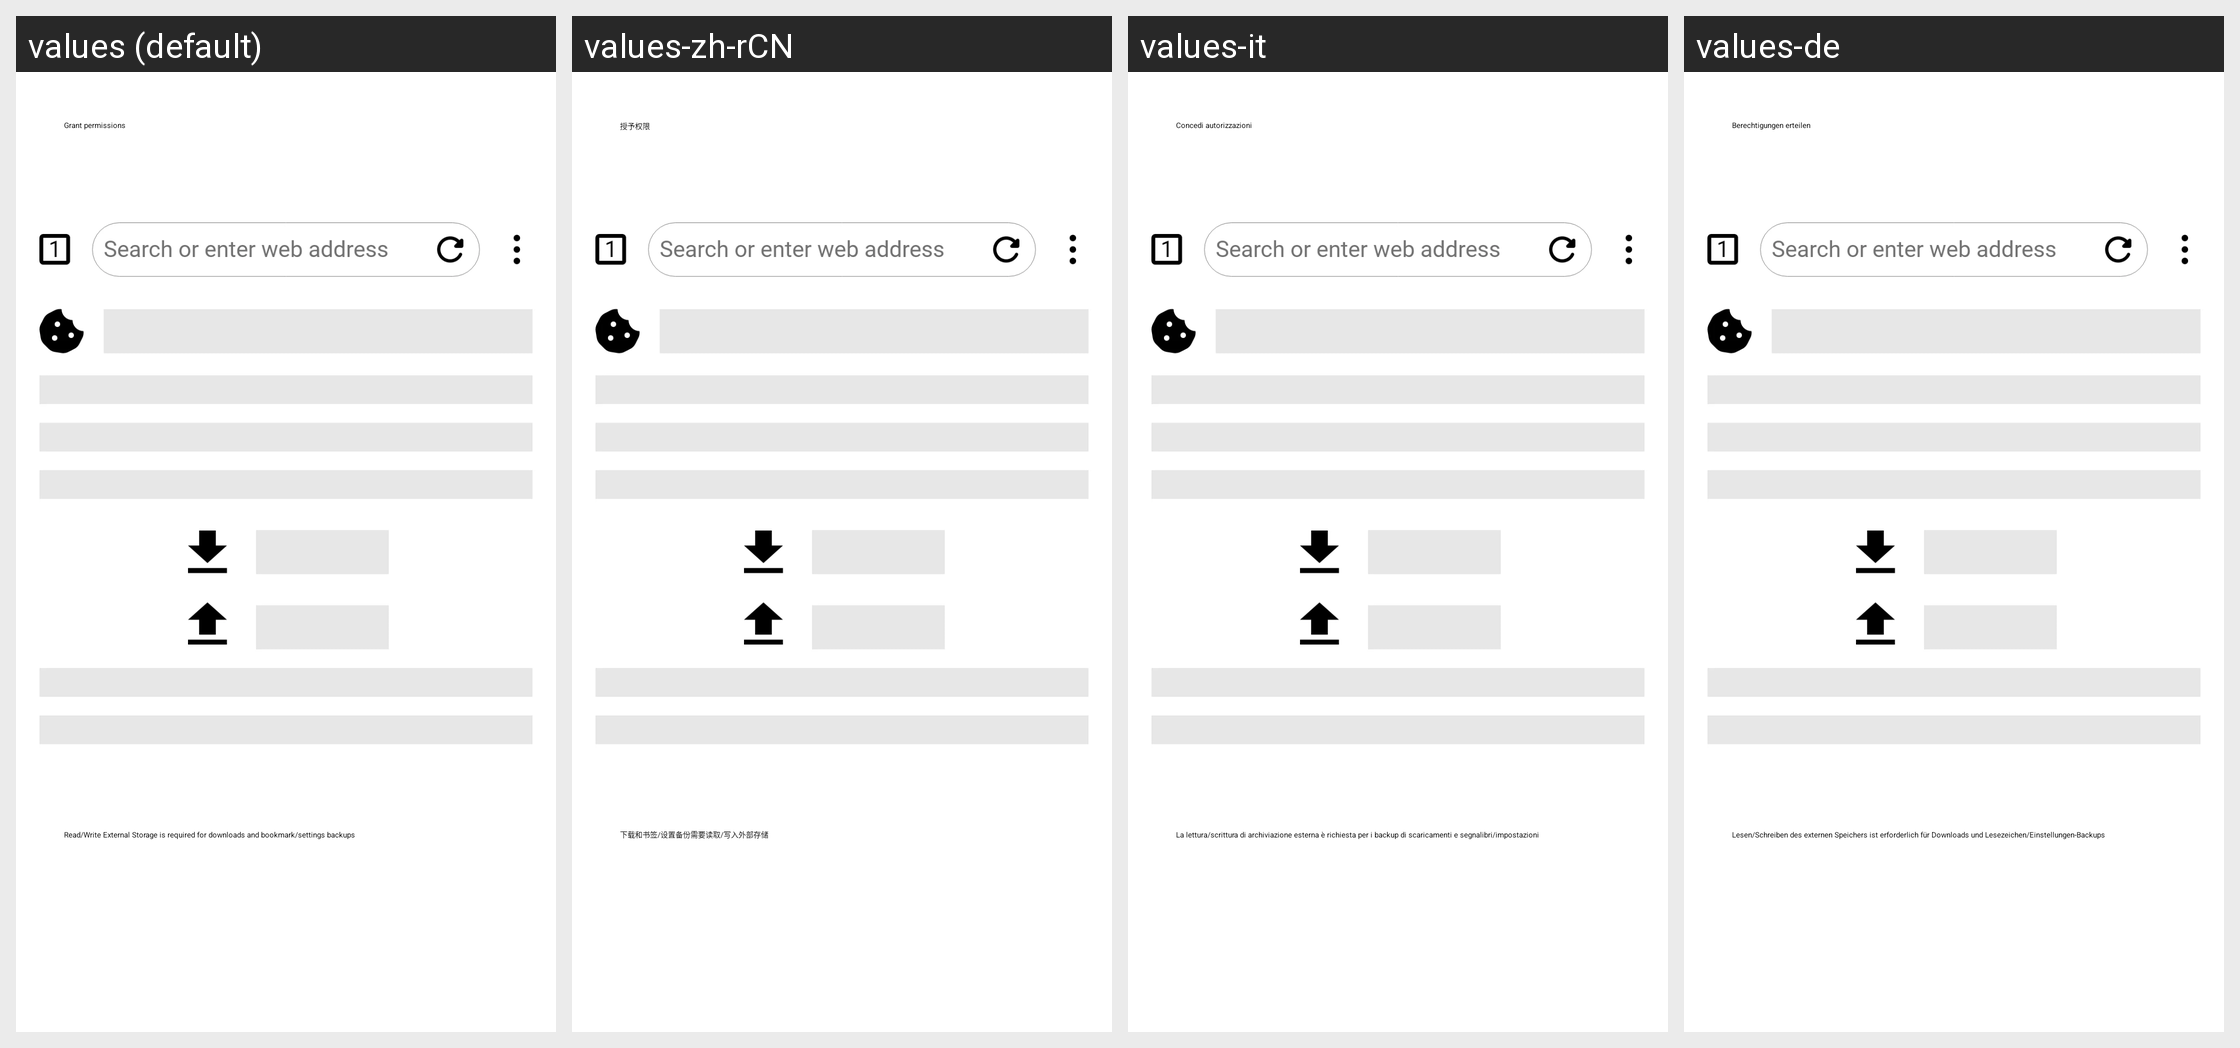

Locale-by-locale string values for the Android screen shown in this grid:
Android screen res/layout/fragment_onboarding_permissions.xml rendered under 4 locales, left to right: values (default), values-zh-rCN, values-it, values-de. Device: Nexus 5 (rendered at 1080×1920; each locale shown at half size, 540×960, under a caption strip naming it); theme Theme.MaterialComponents.DayNight.NoActionBar.
Other locales in the repository, not shown: values-ar, values-cs, values-el, values-es, values-fa, values-fr, values-hu, values-iw, values-ja, values-ko, values-lt, values-nl, values-pl, values-pt, values-pt-rBR, values-pt-rPT, values-ru, values-sr, values-tr, values-zh-rTW.
Strings drawn on this screen, with the default value and each locale's value (text and hints the layout hard-codes, and strings that could not be matched under every locale, appear in the picture but are not listed):

grant_permissions
  values: Grant permissions
  values-zh-rCN: 授予权限
  values-it: Concedi autorizzazioni
  values-de: Berechtigungen erteilen

grant_permissions_desc
  values: Read/Write External Storage is required for downloads and bookmark/settings backups
  values-zh-rCN: 下载和书签/设置备份需要读取/写入外部存储
  values-it: La lettura/scrittura di archiviazione esterna è richiesta per i backup di scaricamenti e segnalibri/impostazioni
  values-de: Lesen/Schreiben des externen Speichers ist erforderlich für Downloads und Lesezeichen/Einstellungen-Backups
